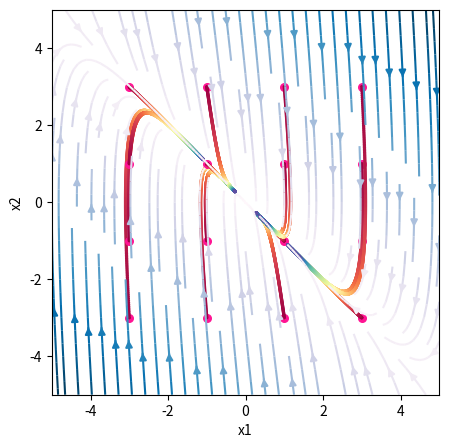

The matplotlib source for this figure:
'''
this code is an implementation of simple RL example
'''
__author__ = "Wooden_Jin"
import numpy as np
from scipy.integrate import odeint
from scipy.optimize import minimize
import matplotlib.pyplot as plt
from matplotlib import cm


# ===============================
# system dynamics
def linear_sys(x, t, A, B, K):
    # system: dot_x = Ax+Bu
    # where: u=Kx
    x1, x2 = x
    temp = (A + B * K)
    temp = np.dot(temp, np.array([[x1], [x2]]))
    return np.array([temp[0, 0], temp[1, 0]])


A = np.array([[0, 1],  # system dynamics matrix
              [0, 0]])
B = np.array([[0], [1]])  # b matrix

# ===============================
# hyper parameter definition
q1 = 1
q2 = 1
r = 0.01


def fun_loss(parameter):
    """
    this function is the lost function to be optimized
    :param parameter: the control parameter of control law, u=u(x;para)
    :return: total loss value of the sampling paths
    """

    total_loss = 0  # total loss of all sampling paths
    loss = []

    # for this simple problem, we use uniform sampling
    for x1 in np.linspace(-3, 3, 4):  # uniform sample position
        for x2 in np.linspace(-3, 3, 4):  # uniform sample velocity

            x0 = np.array([x1, x2])  # initial condition
            K = np.array([[parameter[0], parameter[1]]])  # linear control law
            t = np.arange(0, 10, 0.01)  # simulation time
            track = odeint(linear_sys, x0, t, args=(A, B, K))  # dynamics system simulation
            loss.append(q1 * np.sum(np.power(track[:, 0], 2)) + \
                        q2 * np.sum(np.power(track[:, 1], 2)) + \
                        r * np.sum(np.power(track[:, 0] * parameter[0] + track[:, 1] * parameter[1], 2)))

            pass
        pass
    total_loss = sum(loss)
    return total_loss


k0 = (-1, -1)
res = minimize(fun_loss, k0, method='SLSQP', options={'maxiter': 10000})
print(res)

# ----------------------------------------------------------------------------------------
# ================
# visualization part
# plot phase of the dynamics
fig = plt.figure(figsize=(5, 5))
num_steps = 11
Y, X = np.mgrid[-5:5:(num_steps * 1j), -5:5:(num_steps * 1j)]
U = Y
V = res.x[0] * X + res.x[1] * Y
speed = np.sqrt(U ** 2 + V ** 2)
# color = cm.Spectral(speed)
# color[:, :, 3] = 0.5
plt.streamplot(X, Y, U, V, color=speed, cmap='PuBu')

for x1 in np.linspace(-3, 3, 4):
    for x2 in np.linspace(-3, 3, 4):
        plt.scatter(x1, x2, marker='o', color='deeppink', s=30)
        x0 = np.array([x1, x2])
        K = np.array([[res.x[0], res.x[1]]])
        t = np.arange(0, 1, 0.001)  # simulation time
        track = odeint(linear_sys, x0, t, args=(A, B, K))
        plt.scatter(track[:, 0], track[:, 1], s=2, c=cm.Spectral(t))
        pass
    pass

plt.xlim([-5, 5])
plt.ylim([-5, 5])
plt.xlabel('x1')
plt.ylabel('x2')
plt.savefig('./rl_sampling.png')
plt.show()
